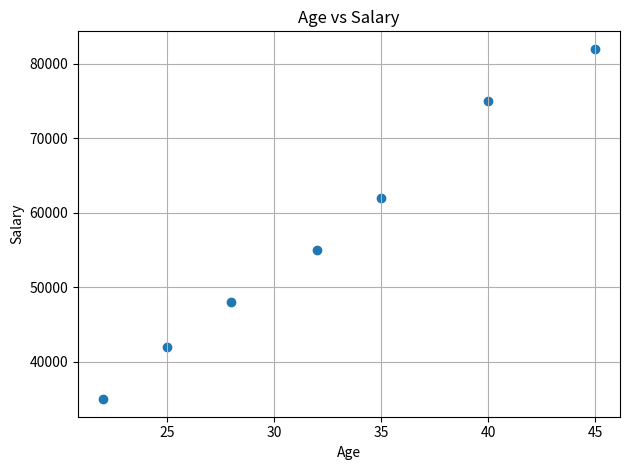

This figure's Python source:
import pandas as pd
import matplotlib.pyplot as plt

data = {
    "Age": [22, 25, 28, 32, 35, 40, 45],
    "Salary": [35000, 42000, 48000, 55000, 62000, 75000, 82000]
}

df = pd.DataFrame(data)

plt.scatter(df["Age"], df["Salary"])

plt.title("Age vs Salary")
plt.xlabel("Age")
plt.ylabel("Salary")

plt.grid(True)
plt.tight_layout()
plt.show()
